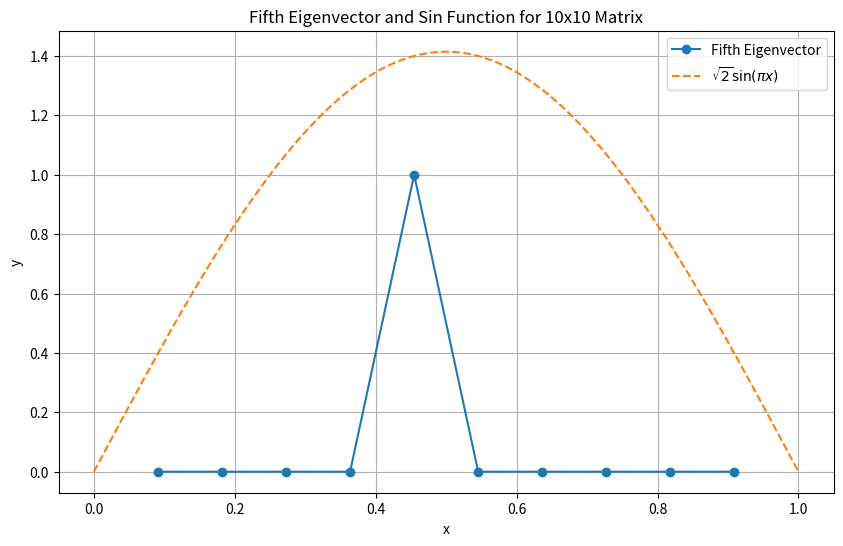

Reproduce this figure in Python.
import numpy as np
import matplotlib.pyplot as plt
# Set the variable matrix_dimension to (10)
matrix_dimension = 10
# Adjust the scale factor
s = 1 / (2 * (1 / (matrix_dimension + 1)) ** 2)
# Create the array for the diagonal values using the new matrix_dimension
values = np.array([2 - matrix_dimension ** 2] + [-12 - i * 10 for i in range(1, matrix_dimension)])
# Construct the 10x10 matrix H
H = s * np.diagflat(values)
# Find the eigenvalues and eigenvectors of the new H matrix
eigenvalues, eigenvectors = np.linalg.eig(H)
# Set the x_values for plotting the fifth eigenvector of the 10x10 matrix
x_values = np.linspace(1 / (matrix_dimension + 1), matrix_dimension / (matrix_dimension + 1), matrix_dimension)
fifth_eigenvector = eigenvectors[:, 4]
# Define the range for the sin function plot
x_range = np.linspace(0, 1, 1000)
sin_function = np.sqrt(2) * np.sin(np.pi * x_range)
# Plotting
plt.figure(figsize=(10, 6))
plt.plot(x_values, fifth_eigenvector, label='Fifth Eigenvector', marker='o')
plt.plot(x_range, sin_function, label=r'$\sqrt{2} \sin(\pi x)$', linestyle='--')
plt.legend()
plt.xlabel('x')
plt.ylabel('y')
plt.title('Fifth Eigenvector and Sin Function for 10x10 Matrix')
plt.grid(True)
plt.show()